Photos from the image-classification dataset "data" in the GitHub repository balaganeshbalireddi/Pcb_Project. Its 6 classes are: missing hole, mouse bite, open circuit, short circuit, spur, spurious copper.

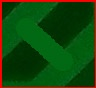
Label: short circuit

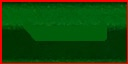
Label: spur

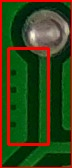
Label: mouse bite

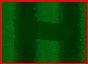
Label: open circuit

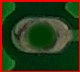
Label: missing hole

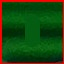
Label: short circuit
